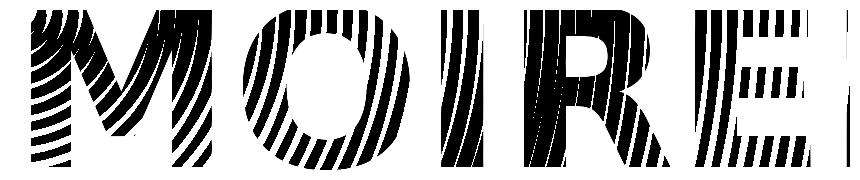

Write Python code to recreate this figure.
import matplotlib.pyplot as plt
import matplotlib.image as mpimg
import numpy as np

figsize = (8.4, 1.6)

plt.close(0)
plt.figure(0, figsize=figsize)
ax = plt.subplot(111, frameon=False)
ax.xaxis.set_visible(False)
ax.yaxis.set_visible(False)
plt.subplots_adjust(left=0, right=1, bottom=0, top=1)
plt.text(0,0,'PMOIRED', ha='center', va='center',
        fontsize=100*figsize[1],
        fontfamily='eurofurence', fontweight='bold')


plt.xlim(-1,1)
plt.ylim(-.8,1.2)
plt.savefig('logo_.png')
img = mpimg.imread('logo_.png')
print(img.shape)
x = np.arange(img.shape[0])
y = np.arange(img.shape[1])

r1 = np.sqrt((x[:,None]+5)**2 + (y[None,:])**2)
z1 = np.cos(r1/2.45)
r2 = np.sqrt((x[:,None]-5)**2 + (y[None,:])**2)
z2 = np.cos(r2/2.55)

#z = np.logical_or(z1>0, z2>0)
z = np.maximum((z1>0)*(1+z1), (z2>0)*(1+z2))

RGB = np.zeros(img.shape)
RGB[:,:,0] = z
RGB[:,:,1] = z
RGB[:,:,2] = z

print(RGB.shape)

plt.close(1)
plt.figure(1, figsize=figsize)
ax = plt.subplot(111, frameon=False)
plt.subplots_adjust(left=0, right=1, bottom=0, top=1)

ax.xaxis.set_visible(False)
ax.yaxis.set_visible(False)
plt.imshow(1-((1-img)*RGB)[:,:,:3])
plt.savefig('logo.png')
